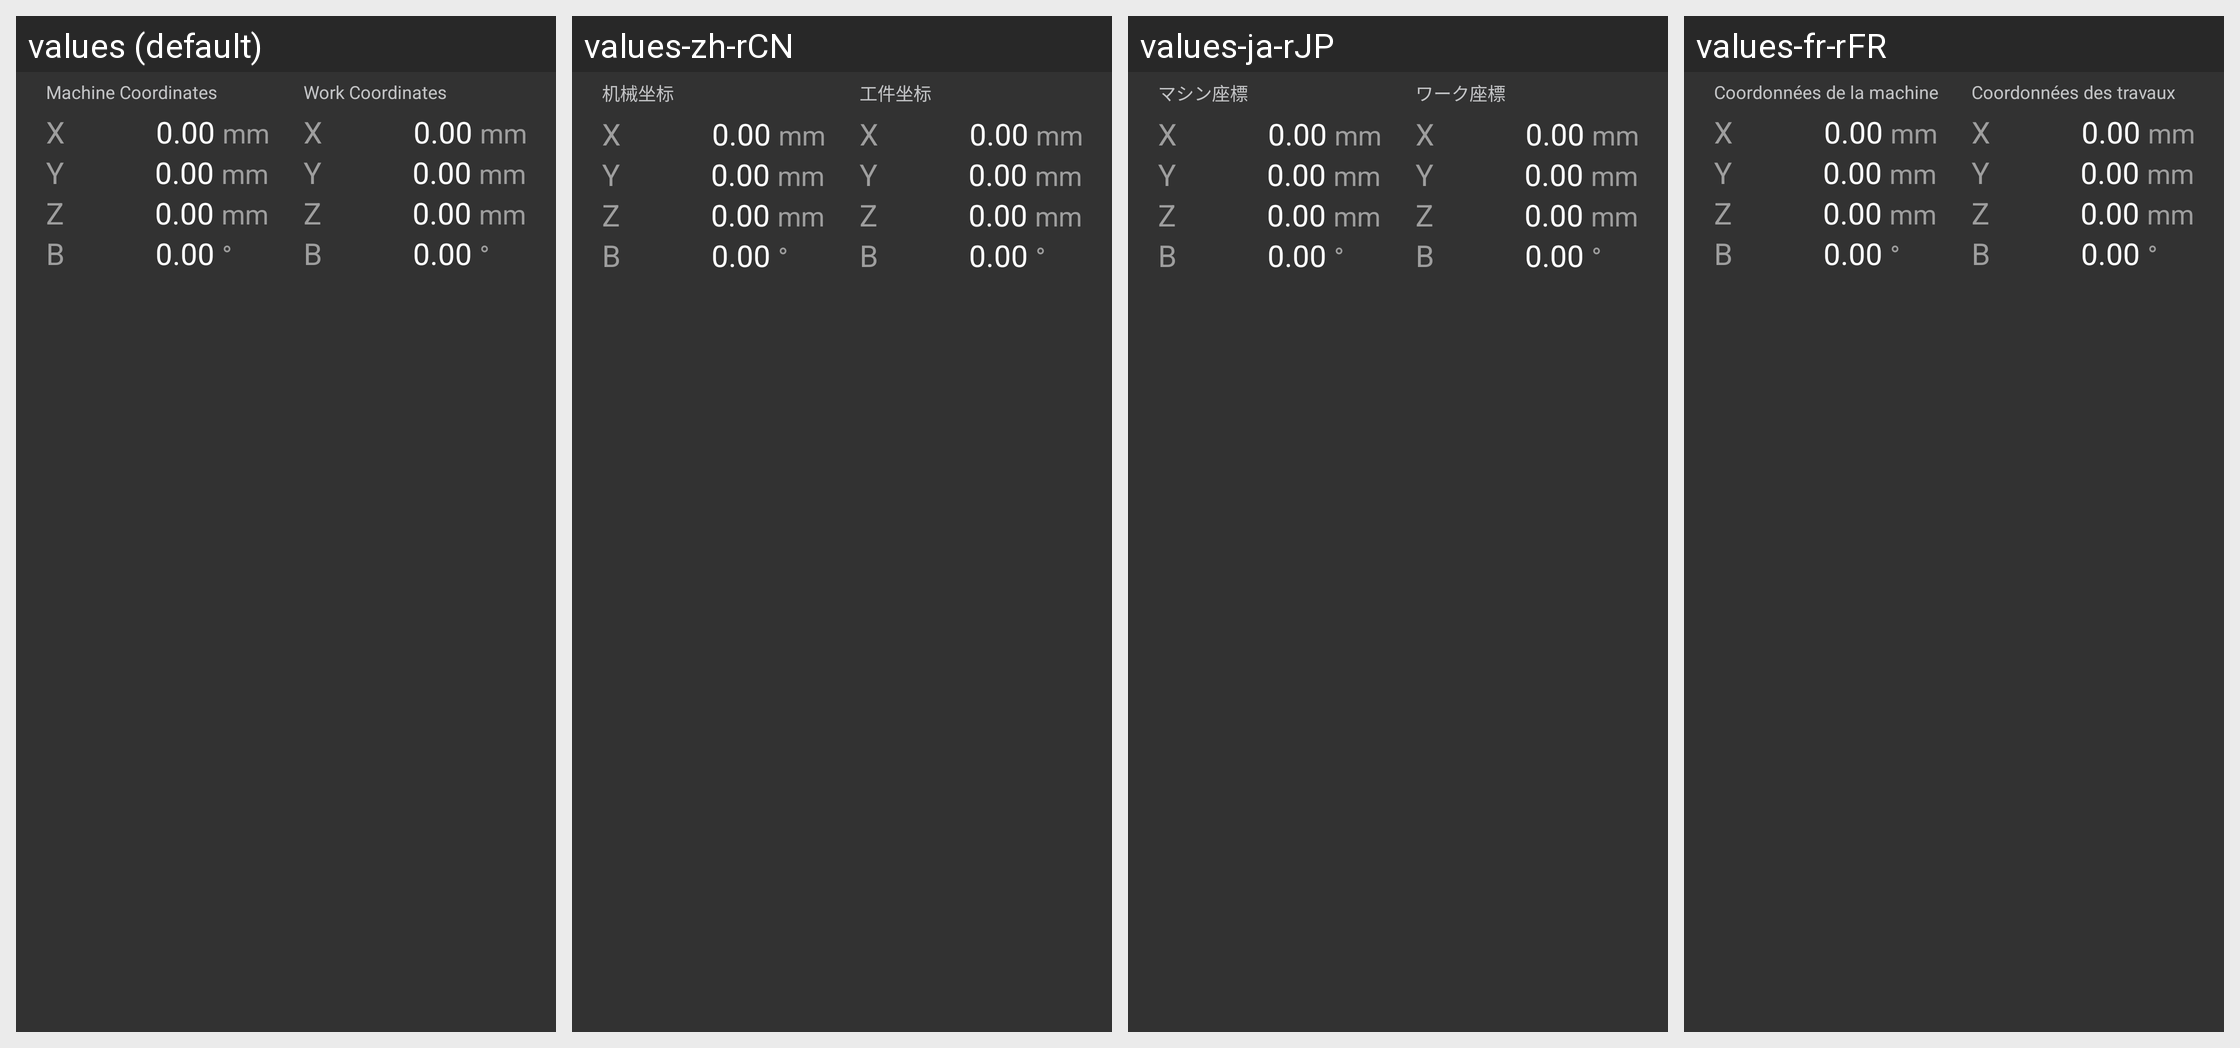

The Android screen above is rendered under several locales of the same app. Produce the string resources it draws, with the default and per-locale values.
Android screen res/layout/widget_coordinate_xyzb_gemini_panel.xml rendered under 4 locales, left to right: values (default), values-zh-rCN, values-ja-rJP, values-fr-rFR. Device: Nexus 5 (rendered at 1080×1920; each locale shown at half size, 540×960, under a caption strip naming it); theme AppTheme.
Other locales in the repository, not shown: values-de-rDE, values-es-rES, values-pl-rPL.
Strings drawn on this screen, with the default value and each locale's value (text and hints the layout hard-codes, and strings that could not be matched under every locale, appear in the picture but are not listed):

control_coordinate_panel_absolute_position
  values: Machine Coordinates
  values-zh-rCN: 机械坐标
  values-ja-rJP: マシン座標
  values-fr-rFR: Coordonnées de la machine

control_x
  values: X
  values-zh-rCN: X
  values-ja-rJP: X
  values-fr-rFR: X

control_coordinate_panel_position_placeholder
  values: 0.00
  values-zh-rCN: 0.00
  values-ja-rJP: 0.00
  values-fr-rFR: 0.00

control_coordinate_panel_unit
  values: mm
  values-zh-rCN: mm
  values-ja-rJP: mm
  values-fr-rFR: mm

control_y
  values: Y
  values-zh-rCN: Y
  values-ja-rJP: Y
  values-fr-rFR: Y

control_z
  values: Z
  values-zh-rCN: Z
  values-ja-rJP: Z
  values-fr-rFR: Z

control_b
  values: B
  values-zh-rCN: B
  values-ja-rJP: B
  values-fr-rFR: B

all_unit_degree
  values: °
  values-zh-rCN: °
  values-ja-rJP: °
  values-fr-rFR: °

control_coordinate_panel_work_position
  values: Work Coordinates
  values-zh-rCN: 工件坐标
  values-ja-rJP: ワーク座標
  values-fr-rFR: Coordonnées des travaux
